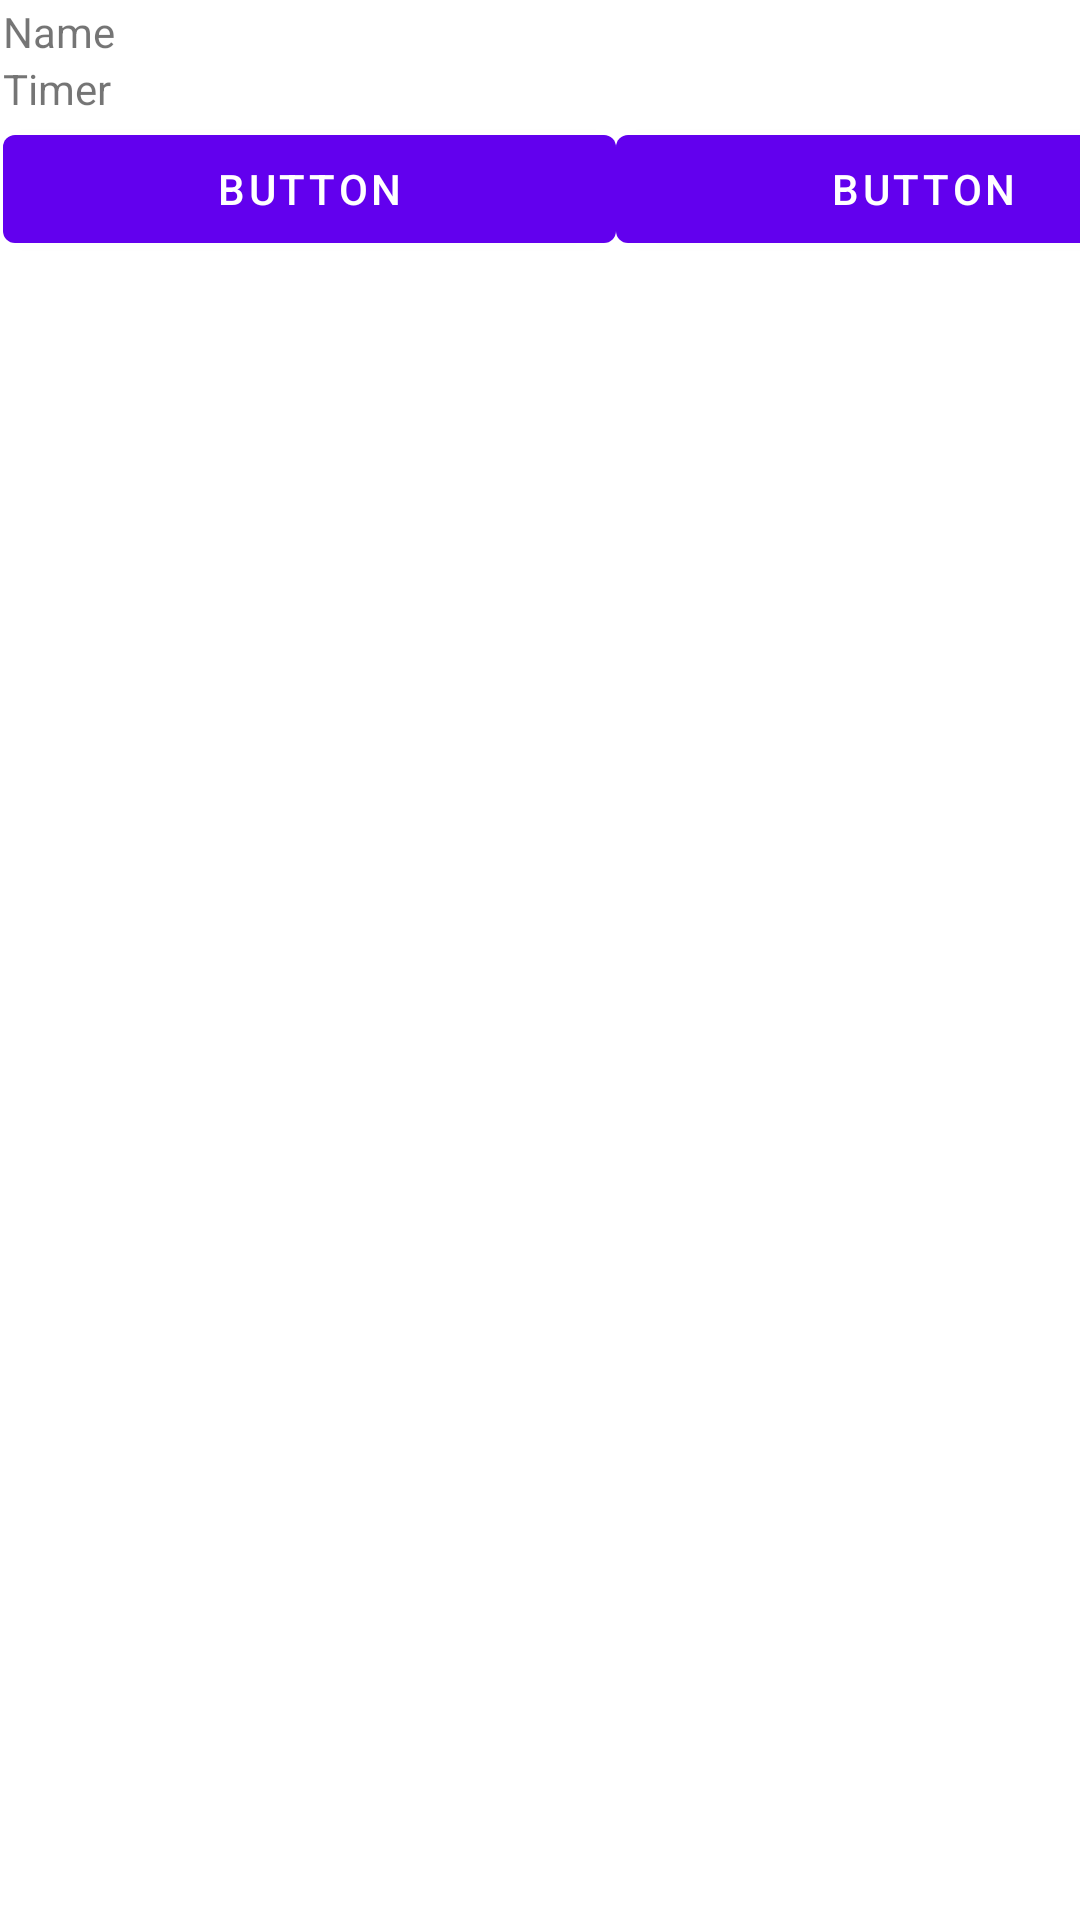

Produce the Android XML layout that renders to this screen, including the resource entries it uses.
<!-- AndroidManifest.xml: application theme Theme.SquadVehicleTimer -->
<!-- res/layout/timer_block.xml -->
<?xml version="1.0" encoding="utf-8"?>
<androidx.constraintlayout.widget.ConstraintLayout xmlns:android="http://schemas.android.com/apk/res/android"
    xmlns:app="http://schemas.android.com/apk/res-auto"
    xmlns:tools="http://schemas.android.com/tools"
    android:layout_width="match_parent"
    android:layout_height="match_parent">

    <LinearLayout
        android:layout_width="409dp"
        android:layout_height="729dp"
        android:layout_marginStart="1dp"
        android:layout_marginLeft="1dp"
        android:layout_marginTop="1dp"
        android:orientation="vertical"
        app:layout_constraintStart_toStartOf="parent"
        app:layout_constraintTop_toTopOf="parent">

        <TextView
            android:id="@+id/textViewName"
            android:layout_width="match_parent"
            android:layout_height="wrap_content"
            android:text="Name" />

        <TextView
            android:id="@+id/textViewTimer"
            android:layout_width="match_parent"
            android:layout_height="wrap_content"
            android:text="Timer" />

        <LinearLayout
            android:layout_width="match_parent"
            android:layout_height="match_parent"
            android:orientation="horizontal">

            <Button
                android:id="@+id/buttonStartPause"
                android:layout_width="wrap_content"
                android:layout_height="wrap_content"
                android:layout_weight="1"
                android:text="Button" />

            <Button
                android:id="@+id/buttonReset"
                android:layout_width="wrap_content"
                android:layout_height="wrap_content"
                android:layout_weight="1"
                android:text="Button" />
        </LinearLayout>
    </LinearLayout>
</androidx.constraintlayout.widget.ConstraintLayout>
<!-- resources referenced by this layout -->
<resources>
  <style name="Theme.SquadVehicleTimer" parent="Theme.MaterialComponents.DayNight.DarkActionBar">
          
          <item name="colorPrimary">@color/purple_500</item>
          <item name="colorPrimaryVariant">@color/purple_700</item>
          <item name="colorOnPrimary">@color/white</item>
          
          <item name="colorSecondary">@color/teal_200</item>
          <item name="colorSecondaryVariant">@color/teal_700</item>
          <item name="colorOnSecondary">@color/black</item>
          
          
          
      </style>
  <!-- not gathered from this repository: default colours our renderer supplied (Android Studio template values) -->
  <color name="purple_500">#FF6200EE</color>
  <color name="purple_700">#FF3700B3</color>
  <color name="teal_200">#FF03DAC5</color>
  <color name="teal_700">#FF018786</color>
  <color name="black">#FF000000</color>
  <color name="white">#FFFFFFFF</color>
</resources>
